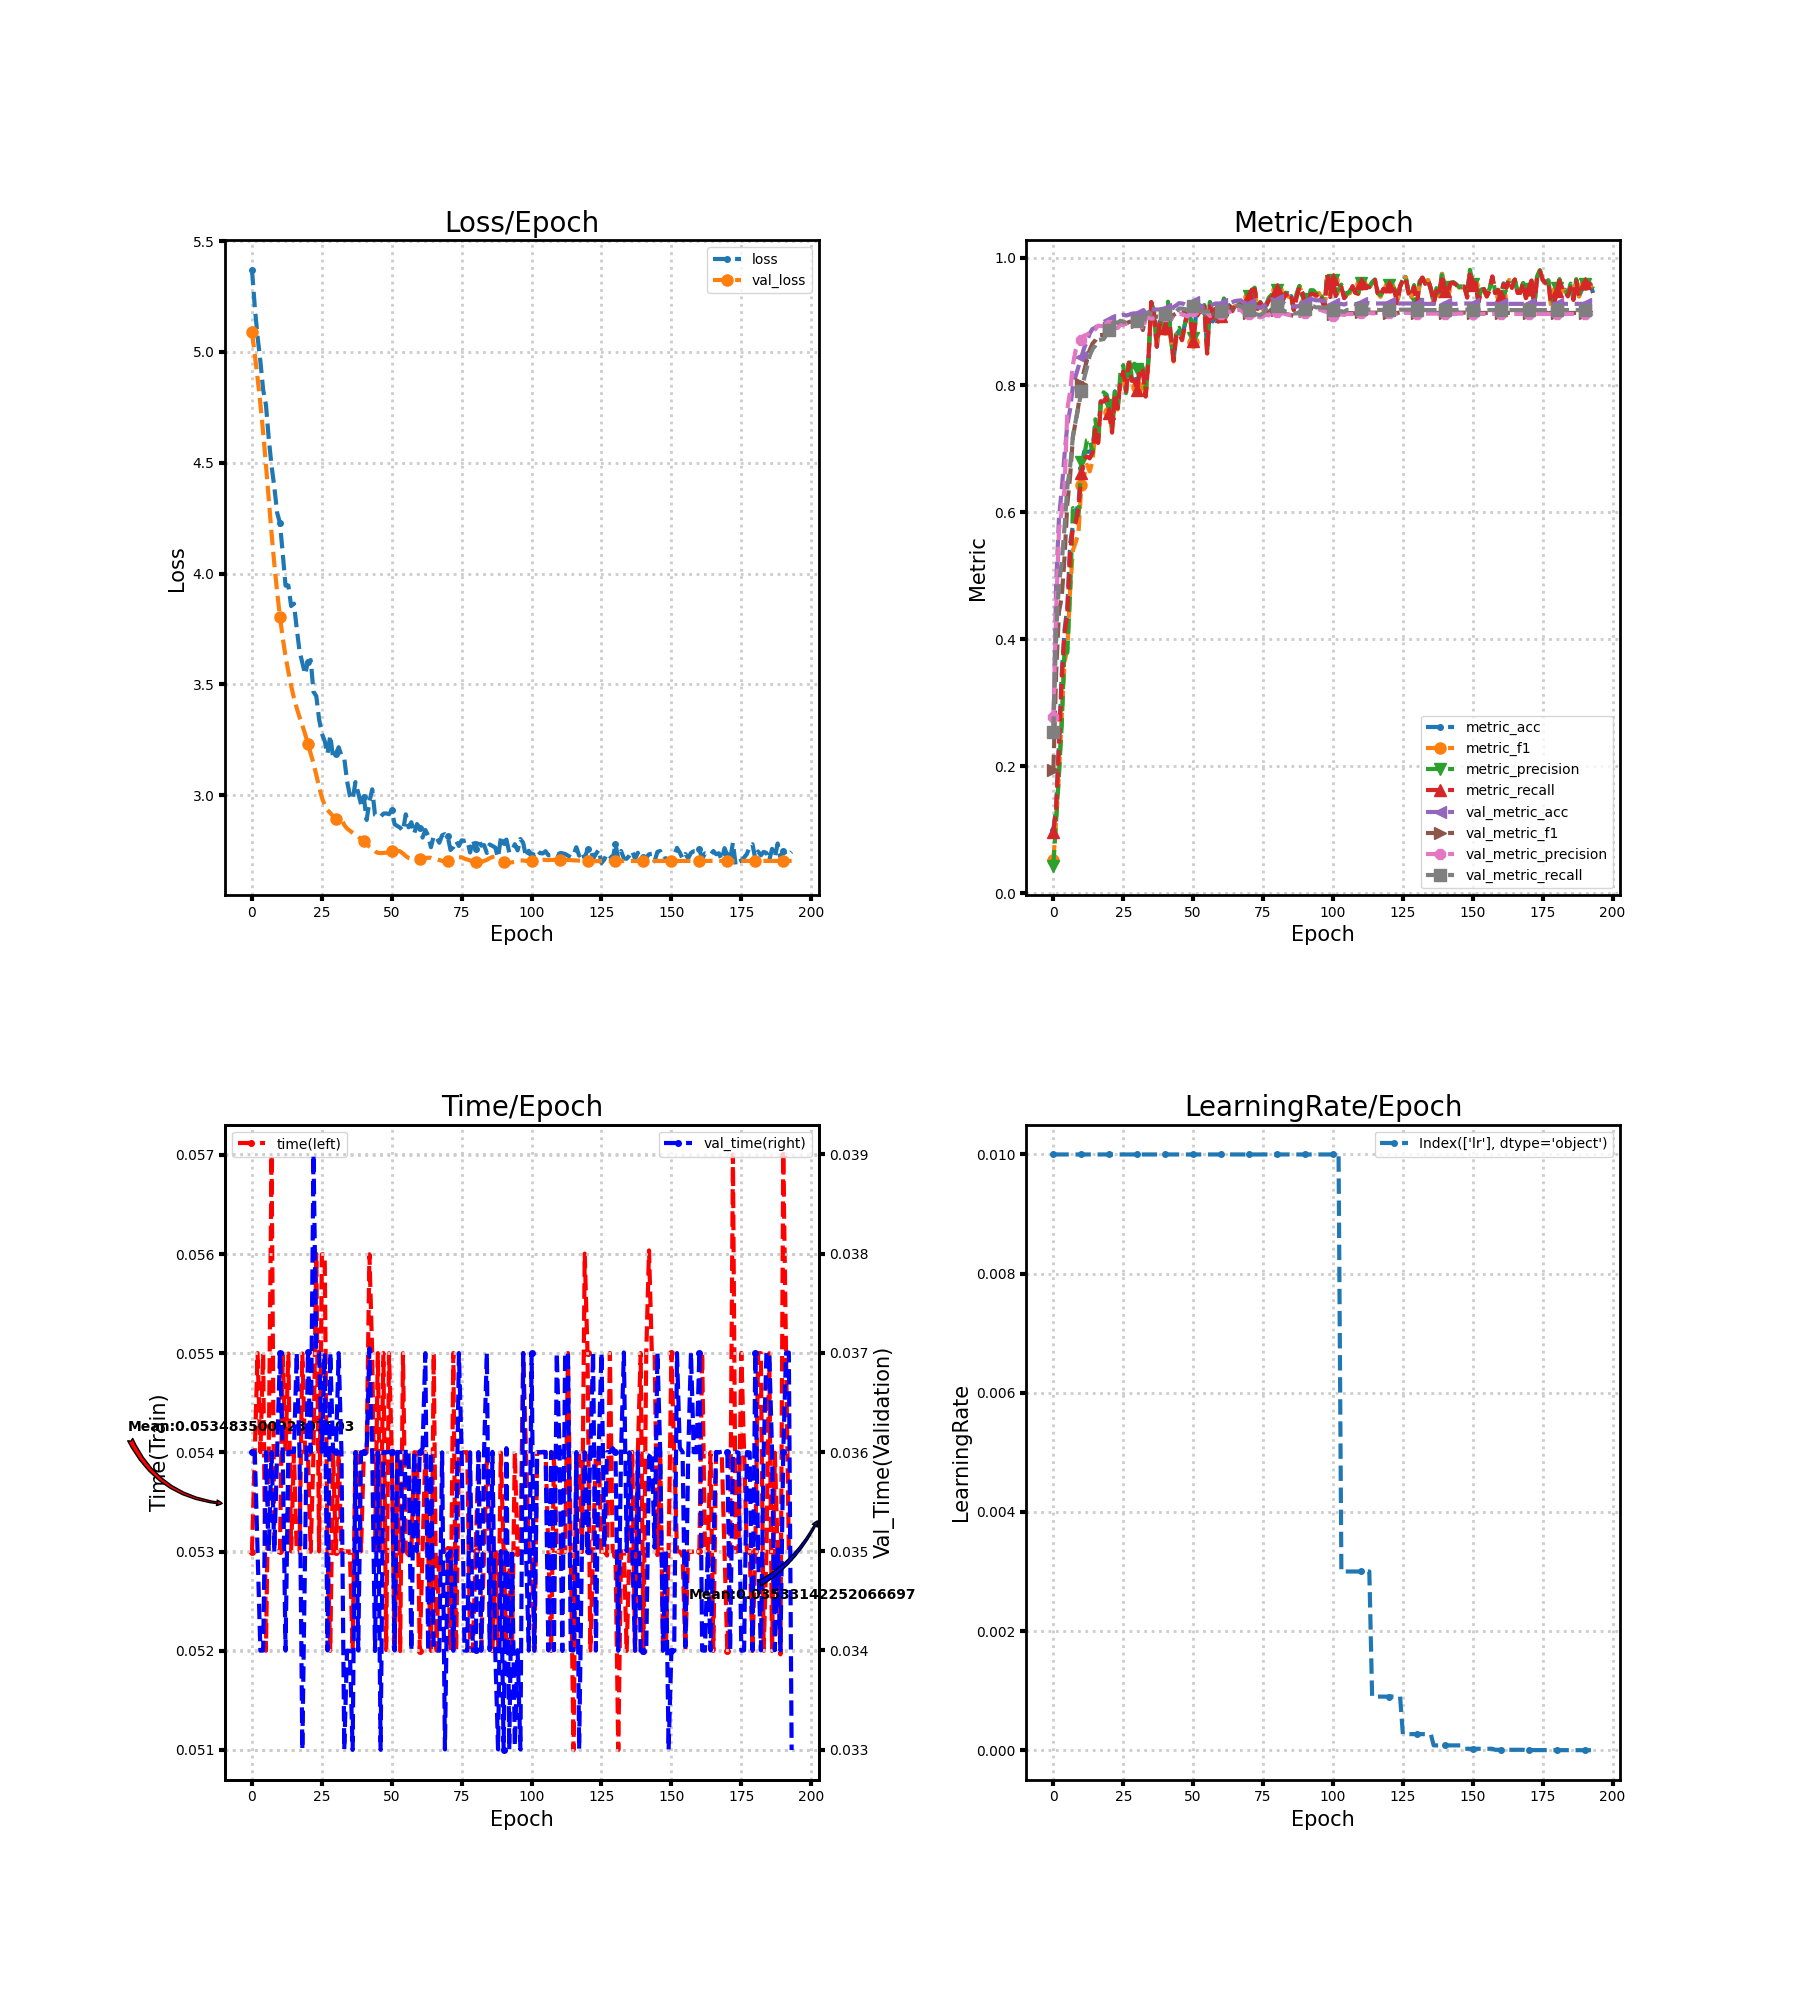

Source data for this figure (header and first rows):
loss, metric_acc, metric_f1, metric_precision, metric_recall, time, lr, val_loss, val_metric_acc, val_metric_f1, val_metric_precision, val_metric_recall, val_time
5.37, 0.1, 0.05158, 0.04358, 0.0969, 0.053, 0.01, 5.089, 0.2539, 0.1937, 0.2778, 0.2541, 0.036
5.203, 0.135, 0.1149, 0.1156, 0.1329, 0.054, 0.01, 4.988, 0.4861, 0.3484, 0.4466, 0.4108, 0.036
5.068, 0.235, 0.1871, 0.1869, 0.2312, 0.055, 0.01, 4.881, 0.5906, 0.4432, 0.572, 0.4873, 0.035
4.958, 0.345, 0.278, 0.2653, 0.3371, 0.054, 0.01, 4.766, 0.6356, 0.4662, 0.6024, 0.5213, 0.034
4.829, 0.415, 0.3644, 0.3869, 0.4094, 0.055, 0.01, 4.635, 0.6906, 0.5292, 0.6362, 0.5767, 0.034
4.761, 0.45, 0.3844, 0.3788, 0.44, 0.052, 0.01, 4.489, 0.7378, 0.6132, 0.7623, 0.6397, 0.036
4.609, 0.55, 0.4789, 0.4743, 0.5376, 0.054, 0.01, 4.334, 0.7622, 0.6568, 0.79, 0.672, 0.035
4.486, 0.58, 0.5398, 0.6062, 0.5759, 0.057, 0.01, 4.182, 0.7989, 0.7187, 0.8326, 0.7198, 0.036
4.389, 0.595, 0.5525, 0.5927, 0.5842, 0.053, 0.01, 4.042, 0.8144, 0.7431, 0.8555, 0.7438, 0.035
4.274, 0.615, 0.5682, 0.5952, 0.606, 0.053, 0.01, 3.917, 0.8289, 0.7689, 0.8665, 0.7653, 0.036
4.229, 0.67, 0.6431, 0.679, 0.6607, 0.053, 0.01, 3.806, 0.8439, 0.8018, 0.8713, 0.7903, 0.037
4.09, 0.695, 0.6578, 0.6871, 0.6843, 0.055, 0.01, 3.709, 0.8583, 0.8227, 0.8778, 0.8103, 0.036
3.946, 0.695, 0.6743, 0.7134, 0.6875, 0.054, 0.01, 3.627, 0.8683, 0.8387, 0.879, 0.8274, 0.034
3.946, 0.695, 0.664, 0.715, 0.6845, 0.055, 0.01, 3.558, 0.8811, 0.8551, 0.8826, 0.8462, 0.036
3.854, 0.7, 0.6808, 0.693, 0.694, 0.053, 0.01, 3.494, 0.8883, 0.8653, 0.8871, 0.8565, 0.036
3.864, 0.735, 0.7262, 0.7461, 0.7298, 0.05399, 0.01, 3.439, 0.89, 0.8703, 0.8876, 0.8619, 0.036
3.753, 0.72, 0.7031, 0.7147, 0.7088, 0.053, 0.01, 3.393, 0.8956, 0.8782, 0.8936, 0.8707, 0.037
3.65, 0.78, 0.7715, 0.7728, 0.7745, 0.053, 0.01, 3.353, 0.8956, 0.8786, 0.8928, 0.8715, 0.036
3.597, 0.78, 0.7765, 0.7885, 0.7738, 0.055, 0.01, 3.316, 0.8956, 0.879, 0.8924, 0.8723, 0.033
3.546, 0.785, 0.7795, 0.7843, 0.7801, 0.054, 0.01, 3.276, 0.8983, 0.8841, 0.8943, 0.8793, 0.035
3.602, 0.76, 0.7571, 0.7688, 0.7558, 0.054, 0.01, 3.232, 0.9017, 0.8886, 0.895, 0.8859, 0.037
3.61, 0.73, 0.7257, 0.7332, 0.725, 0.053, 0.01, 3.189, 0.9061, 0.8942, 0.8938, 0.8963, 0.036
3.467, 0.79, 0.7856, 0.7891, 0.7865, 0.054, 0.01, 3.143, 0.9072, 0.8931, 0.8899, 0.899, 0.039
3.447, 0.765, 0.7615, 0.7636, 0.7632, 0.056, 0.01, 3.092, 0.9067, 0.8927, 0.8897, 0.898, 0.037
3.343, 0.805, 0.8045, 0.8193, 0.8075, 0.053, 0.01, 3.038, 0.9094, 0.8974, 0.8949, 0.9011, 0.037
3.278, 0.825, 0.8212, 0.8312, 0.8209, 0.056, 0.01, 2.989, 0.9106, 0.8965, 0.8946, 0.8995, 0.036
3.245, 0.795, 0.7871, 0.7872, 0.7903, 0.056, 0.01, 2.956, 0.9094, 0.8967, 0.897, 0.8984, 0.037
3.187, 0.835, 0.8336, 0.8416, 0.8351, 0.053, 0.01, 2.933, 0.9106, 0.899, 0.9017, 0.8997, 0.034
3.27, 0.81, 0.8075, 0.8146, 0.8066, 0.052, 0.01, 2.92, 0.9122, 0.9006, 0.9034, 0.9013, 0.037
3.169, 0.815, 0.8065, 0.8336, 0.8074, 0.054, 0.01, 2.906, 0.9128, 0.901, 0.9035, 0.9019, 0.03601
3.188, 0.795, 0.7973, 0.8251, 0.7915, 0.053, 0.01, 2.892, 0.9122, 0.8991, 0.9, 0.9007, 0.036
3.217, 0.83, 0.8281, 0.8365, 0.8271, 0.054, 0.01, 2.887, 0.9139, 0.8993, 0.898, 0.9031, 0.037
3.179, 0.825, 0.8217, 0.8269, 0.8221, 0.053, 0.01, 2.895, 0.9022, 0.8865, 0.8866, 0.8912, 0.036
3.167, 0.785, 0.7764, 0.7917, 0.7817, 0.053, 0.01, 2.866, 0.9183, 0.9064, 0.9037, 0.911, 0.033
3.064, 0.84, 0.8374, 0.8422, 0.8401, 0.053, 0.01, 2.85, 0.9211, 0.9097, 0.9064, 0.9148, 0.034
2.999, 0.93, 0.9285, 0.9295, 0.9307, 0.053, 0.01, 2.84, 0.9194, 0.9072, 0.9045, 0.9117, 0.034
2.981, 0.91, 0.911, 0.9173, 0.9102, 0.052, 0.01, 2.831, 0.9189, 0.9069, 0.9049, 0.9111, 0.033
3.059, 0.86, 0.8624, 0.87, 0.8608, 0.054, 0.01, 2.823, 0.9189, 0.9077, 0.9058, 0.9122, 0.036
3.01, 0.9, 0.8964, 0.8979, 0.8971, 0.054, 0.01, 2.814, 0.9189, 0.9078, 0.9068, 0.9116, 0.034
2.959, 0.9, 0.9021, 0.9142, 0.8982, 0.053, 0.01, 2.802, 0.92, 0.9089, 0.9097, 0.9118, 0.036
2.992, 0.89, 0.8878, 0.8909, 0.8892, 0.054, 0.01, 2.792, 0.92, 0.9081, 0.9088, 0.9115, 0.036
2.889, 0.925, 0.9256, 0.9311, 0.9239, 0.054, 0.01, 2.779, 0.9189, 0.9061, 0.9059, 0.9102, 0.036
2.971, 0.875, 0.8726, 0.8772, 0.8768, 0.056, 0.01, 2.768, 0.9161, 0.9026, 0.9034, 0.9061, 0.03705
3.027, 0.84, 0.837, 0.843, 0.8383, 0.05499, 0.01, 2.758, 0.9228, 0.9104, 0.9099, 0.914, 0.03596
2.911, 0.88, 0.8802, 0.8878, 0.8799, 0.053, 0.01, 2.747, 0.9256, 0.9127, 0.9112, 0.9161, 0.03399
2.903, 0.885, 0.8826, 0.8901, 0.8809, 0.055, 0.01, 2.74, 0.9289, 0.9158, 0.9131, 0.9204, 0.036
2.903, 0.875, 0.8703, 0.8753, 0.8709, 0.053, 0.01, 2.739, 0.9283, 0.9148, 0.911, 0.9204, 0.033
2.917, 0.895, 0.8931, 0.8949, 0.8929, 0.055, 0.01, 2.74, 0.9272, 0.9138, 0.9098, 0.9195, 0.036
2.918, 0.915, 0.9142, 0.9158, 0.9159, 0.05201, 0.01, 2.741, 0.925, 0.9119, 0.908, 0.9177, 0.036
2.915, 0.905, 0.9028, 0.907, 0.9024, 0.055, 0.01, 2.744, 0.9278, 0.9153, 0.9123, 0.9203, 0.036
2.933, 0.87, 0.8683, 0.8744, 0.8692, 0.054, 0.01, 2.747, 0.9306, 0.9192, 0.9167, 0.9237, 0.036
2.869, 0.91, 0.9065, 0.9081, 0.9064, 0.052, 0.01, 2.749, 0.9289, 0.9178, 0.917, 0.921, 0.034
2.862, 0.915, 0.9145, 0.9189, 0.9132, 0.05401, 0.01, 2.75, 0.9261, 0.9161, 0.9177, 0.9175, 0.036
2.854, 0.92, 0.9195, 0.9226, 0.9196, 0.052, 0.01, 2.747, 0.9244, 0.9154, 0.9167, 0.9178, 0.036
2.839, 0.925, 0.9226, 0.9258, 0.9229, 0.055, 0.01, 2.737, 0.9233, 0.913, 0.9144, 0.9154, 0.035
2.914, 0.855, 0.8495, 0.8577, 0.8499, 0.05301, 0.01, 2.726, 0.9256, 0.9134, 0.914, 0.9161, 0.03603
2.856, 0.93, 0.929, 0.9306, 0.9289, 0.05297, 0.01, 2.718, 0.925, 0.9098, 0.9086, 0.9153, 0.036
2.878, 0.9, 0.9011, 0.9077, 0.9002, 0.053, 0.01, 2.714, 0.9267, 0.9118, 0.9103, 0.9187, 0.034
2.827, 0.92, 0.919, 0.9225, 0.9199, 0.054, 0.01, 2.713, 0.9283, 0.9134, 0.9117, 0.9202, 0.036
2.87, 0.9, 0.8984, 0.9, 0.9001, 0.054, 0.01, 2.713, 0.9283, 0.9129, 0.9111, 0.9189, 0.035
... 134 more rows
